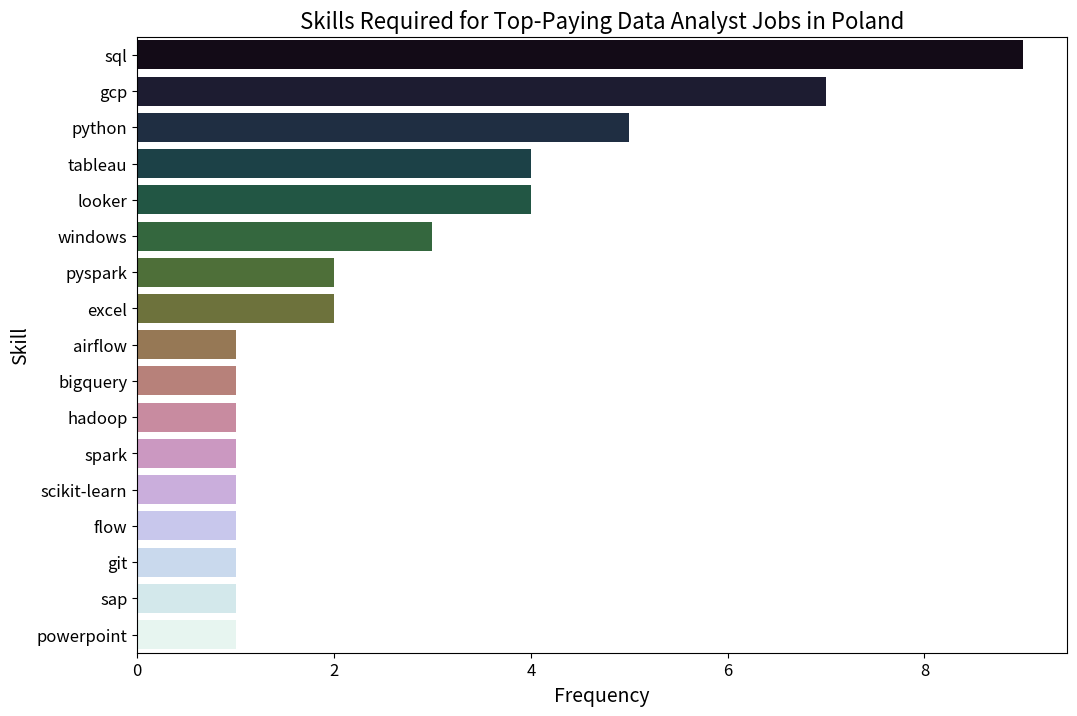

Generate this figure with matplotlib:
#chart2b

import pandas as pd
import matplotlib.pyplot as plt
import seaborn as sns


# Sample data
data = [
    {"job_id": 369283, "job_title": "Data Analyst (Delivery Experience Technology & Product)", "salary_year_avg": 111175.0, "skills": "sql"},
    {"job_id": 369283, "job_title": "Data Analyst (Delivery Experience Technology & Product)", "salary_year_avg": 111175.0, "skills": "python"},
    {"job_id": 369283, "job_title": "Data Analyst (Delivery Experience Technology & Product)", "salary_year_avg": 111175.0, "skills": "gcp"},
    {"job_id": 369283, "job_title": "Data Analyst (Delivery Experience Technology & Product)", "salary_year_avg": 111175.0, "skills": "airflow"},
    {"job_id": 369283, "job_title": "Data Analyst (Delivery Experience Technology & Product)", "salary_year_avg": 111175.0, "skills": "windows"},
    {"job_id": 369283, "job_title": "Data Analyst (Delivery Experience Technology & Product)", "salary_year_avg": 111175.0, "skills": "tableau"},
    {"job_id": 369283, "job_title": "Data Analyst (Delivery Experience Technology & Product)", "salary_year_avg": 111175.0, "skills": "looker"},
    {"job_id": 876513, "job_title": "Data Analyst - Financial Services", "salary_year_avg": 111175.0, "skills": "sql"},
    {"job_id": 876513, "job_title": "Data Analyst - Financial Services", "salary_year_avg": 111175.0, "skills": "gcp"},
    {"job_id": 876513, "job_title": "Data Analyst - Financial Services", "salary_year_avg": 111175.0, "skills": "windows"},
    {"job_id": 876513, "job_title": "Data Analyst - Financial Services", "salary_year_avg": 111175.0, "skills": "looker"},
    {"job_id": 876513, "job_title": "Data Analyst - Financial Services", "salary_year_avg": 111175.0, "skills": "tableau"},
    {"job_id": 367763, "job_title": "Data Analyst", "salary_year_avg": 111175.0, "skills": "sql"},
    {"job_id": 367763, "job_title": "Data Analyst", "salary_year_avg": 111175.0, "skills": "python"},
    {"job_id": 367763, "job_title": "Data Analyst", "salary_year_avg": 111175.0, "skills": "bigquery"},
    {"job_id": 367763, "job_title": "Data Analyst", "salary_year_avg": 111175.0, "skills": "tableau"},
    {"job_id": 1240464, "job_title": "Data Analyst", "salary_year_avg": 102500.0, "skills": "sql"},
    {"job_id": 1240464, "job_title": "Data Analyst", "salary_year_avg": 102500.0, "skills": "python"},
    {"job_id": 1240464, "job_title": "Data Analyst", "salary_year_avg": 102500.0, "skills": "gcp"},
    {"job_id": 1240464, "job_title": "Data Analyst", "salary_year_avg": 102500.0, "skills": "hadoop"},
    {"job_id": 1240464, "job_title": "Data Analyst", "salary_year_avg": 102500.0, "skills": "spark"},
    {"job_id": 1240464, "job_title": "Data Analyst", "salary_year_avg": 102500.0, "skills": "pyspark"},
    {"job_id": 1240464, "job_title": "Data Analyst", "salary_year_avg": 102500.0, "skills": "scikit-learn"},
    {"job_id": 1240464, "job_title": "Data Analyst", "salary_year_avg": 102500.0, "skills": "excel"},
    {"job_id": 1240464, "job_title": "Data Analyst", "salary_year_avg": 102500.0, "skills": "flow"},
    {"job_id": 1281562, "job_title": "Data Analyst (CX Tech)", "salary_year_avg": 102500.0, "skills": "sql"},
    {"job_id": 1281562, "job_title": "Data Analyst (CX Tech)", "salary_year_avg": 102500.0, "skills": "python"},
    {"job_id": 1281562, "job_title": "Data Analyst (CX Tech)", "salary_year_avg": 102500.0, "skills": "windows"},
    {"job_id": 1281562, "job_title": "Data Analyst (CX Tech)", "salary_year_avg": 102500.0, "skills": "looker"},
    {"job_id": 1281562, "job_title": "Data Analyst (CX Tech)", "salary_year_avg": 102500.0, "skills": "tableau"},
    {"job_id": 1281562, "job_title": "Data Analyst (CX Tech)", "salary_year_avg": 102500.0, "skills": "git"},
    {"job_id": 470832, "job_title": "SAP Finance Data Analyst", "salary_year_avg": 77017.5, "skills": "sap"},
    {"job_id": 470832, "job_title": "SAP Finance Data Analyst", "salary_year_avg": 77017.5, "skills": "excel"},
    {"job_id": 470832, "job_title": "SAP Finance Data Analyst", "salary_year_avg": 77017.5, "skills": "powerpoint"},
    {"job_id": 189127, "job_title": "Junior Data Analyst (Campaign Team)", "salary_year_avg": 75067.5, "skills": "sql"},
    {"job_id": 189127, "job_title": "Junior Data Analyst (Campaign Team)", "salary_year_avg": 75067.5, "skills": "gcp"},
    {"job_id": 189127, "job_title": "Junior Data Analyst (Campaign Team)", "salary_year_avg": 75067.5, "skills": "looker"},
    {"job_id": 705215, "job_title": "Data Analyst (Pricing)", "salary_year_avg": 57500.0, "skills": "sql"},
    {"job_id": 705215, "job_title": "Data Analyst (Pricing)", "salary_year_avg": 57500.0, "skills": "gcp"},
    {"job_id": 67765, "job_title": "Junior/Mid/Senior Data Analyst (Pricing)", "salary_year_avg": 53014.0, "skills": "sql"},
    {"job_id": 67765, "job_title": "Junior/Mid/Senior Data Analyst (Pricing)", "salary_year_avg": 53014.0, "skills": "gcp"},
    {"job_id": 282943, "job_title": "Junior Data Analyst - e-Xperience 2023", "salary_year_avg": 53014.0, "skills": "sql"},
    {"job_id": 282943, "job_title": "Junior Data Analyst - e-Xperience 2023", "salary_year_avg": 53014.0, "skills": "python"},
    {"job_id": 282943, "job_title": "Junior Data Analyst - e-Xperience 2023", "salary_year_avg": 53014.0, "skills": "gcp"},
    {"job_id": 282943, "job_title": "Junior Data Analyst - e-Xperience 2023", "salary_year_avg": 53014.0, "skills": "pyspark"}
]


# Create a DataFrame
df = pd.DataFrame(data)

# Count the frequency of each skill
skill_counts = df['skills'].value_counts()

# Convert to DataFrame for easier plotting
df = pd.DataFrame(skill_counts.items(), columns=['Skill', 'Frequency'])
df = df.sort_values(by='Frequency', ascending=False)

# Plotting
plt.figure(figsize=(12, 8))
sns.barplot(x='Frequency', y='Skill', data=df, palette='cubehelix')

# Title and labels
plt.title('Skills Required for Top-Paying Data Analyst Jobs in Poland', fontsize=16)
plt.xlabel('Frequency', fontsize=14)
plt.ylabel('Skill', fontsize=14)
plt.xticks(fontsize=12)
plt.yticks(fontsize=12)

# Show plot
plt.show()
